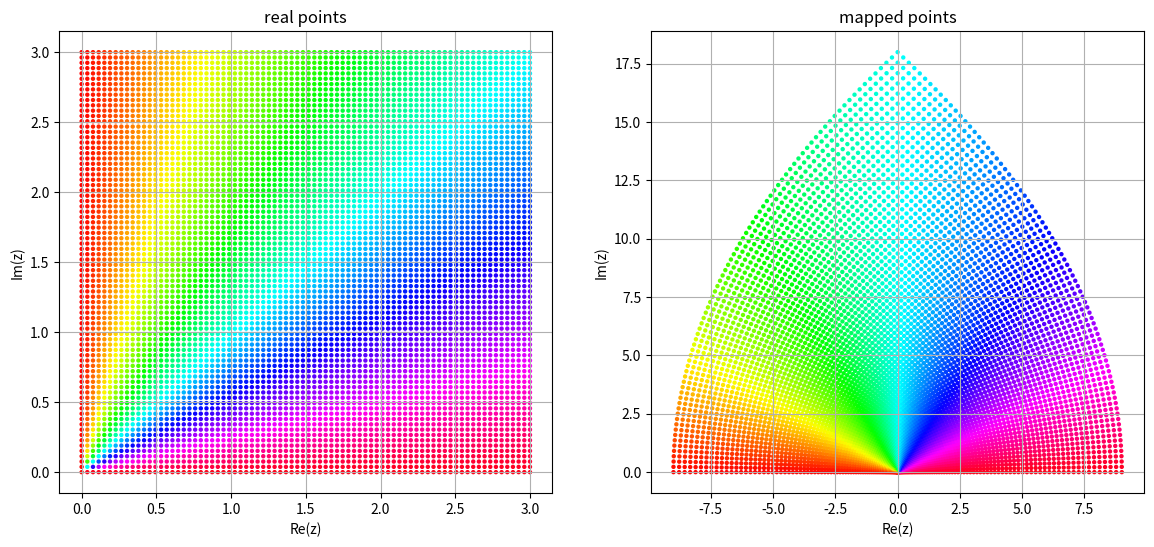

Here is the Python script that generated this plot:
import matplotlib.pyplot as plt
import numpy as np

u = np.linspace(0, 3, 80)
v = np.linspace(0, 3, 80)
uu, vv = np.meshgrid(u, v)
z0 = uu + 1j * vv
z = z0 ** 2
T = np.arctan2(uu, vv)

plt.figure(figsize=(14, 6))
plt.subplot(1, 2, 1)
plt.scatter(uu, vv, c=T, s=10, lw=0, cmap='hsv')
plt.title('real points')
plt.xlabel('Re(z)')
plt.ylabel('Im(z)')
plt.grid(True)

plt.subplot(1, 2, 2)
plt.scatter(np.real(z), np.imag(z), c=T, s=10, lw=0, cmap='hsv')
plt.title('mapped points')
plt.xlabel('Re(z)')
plt.ylabel('Im(z)')
plt.grid(True)
plt.show()
